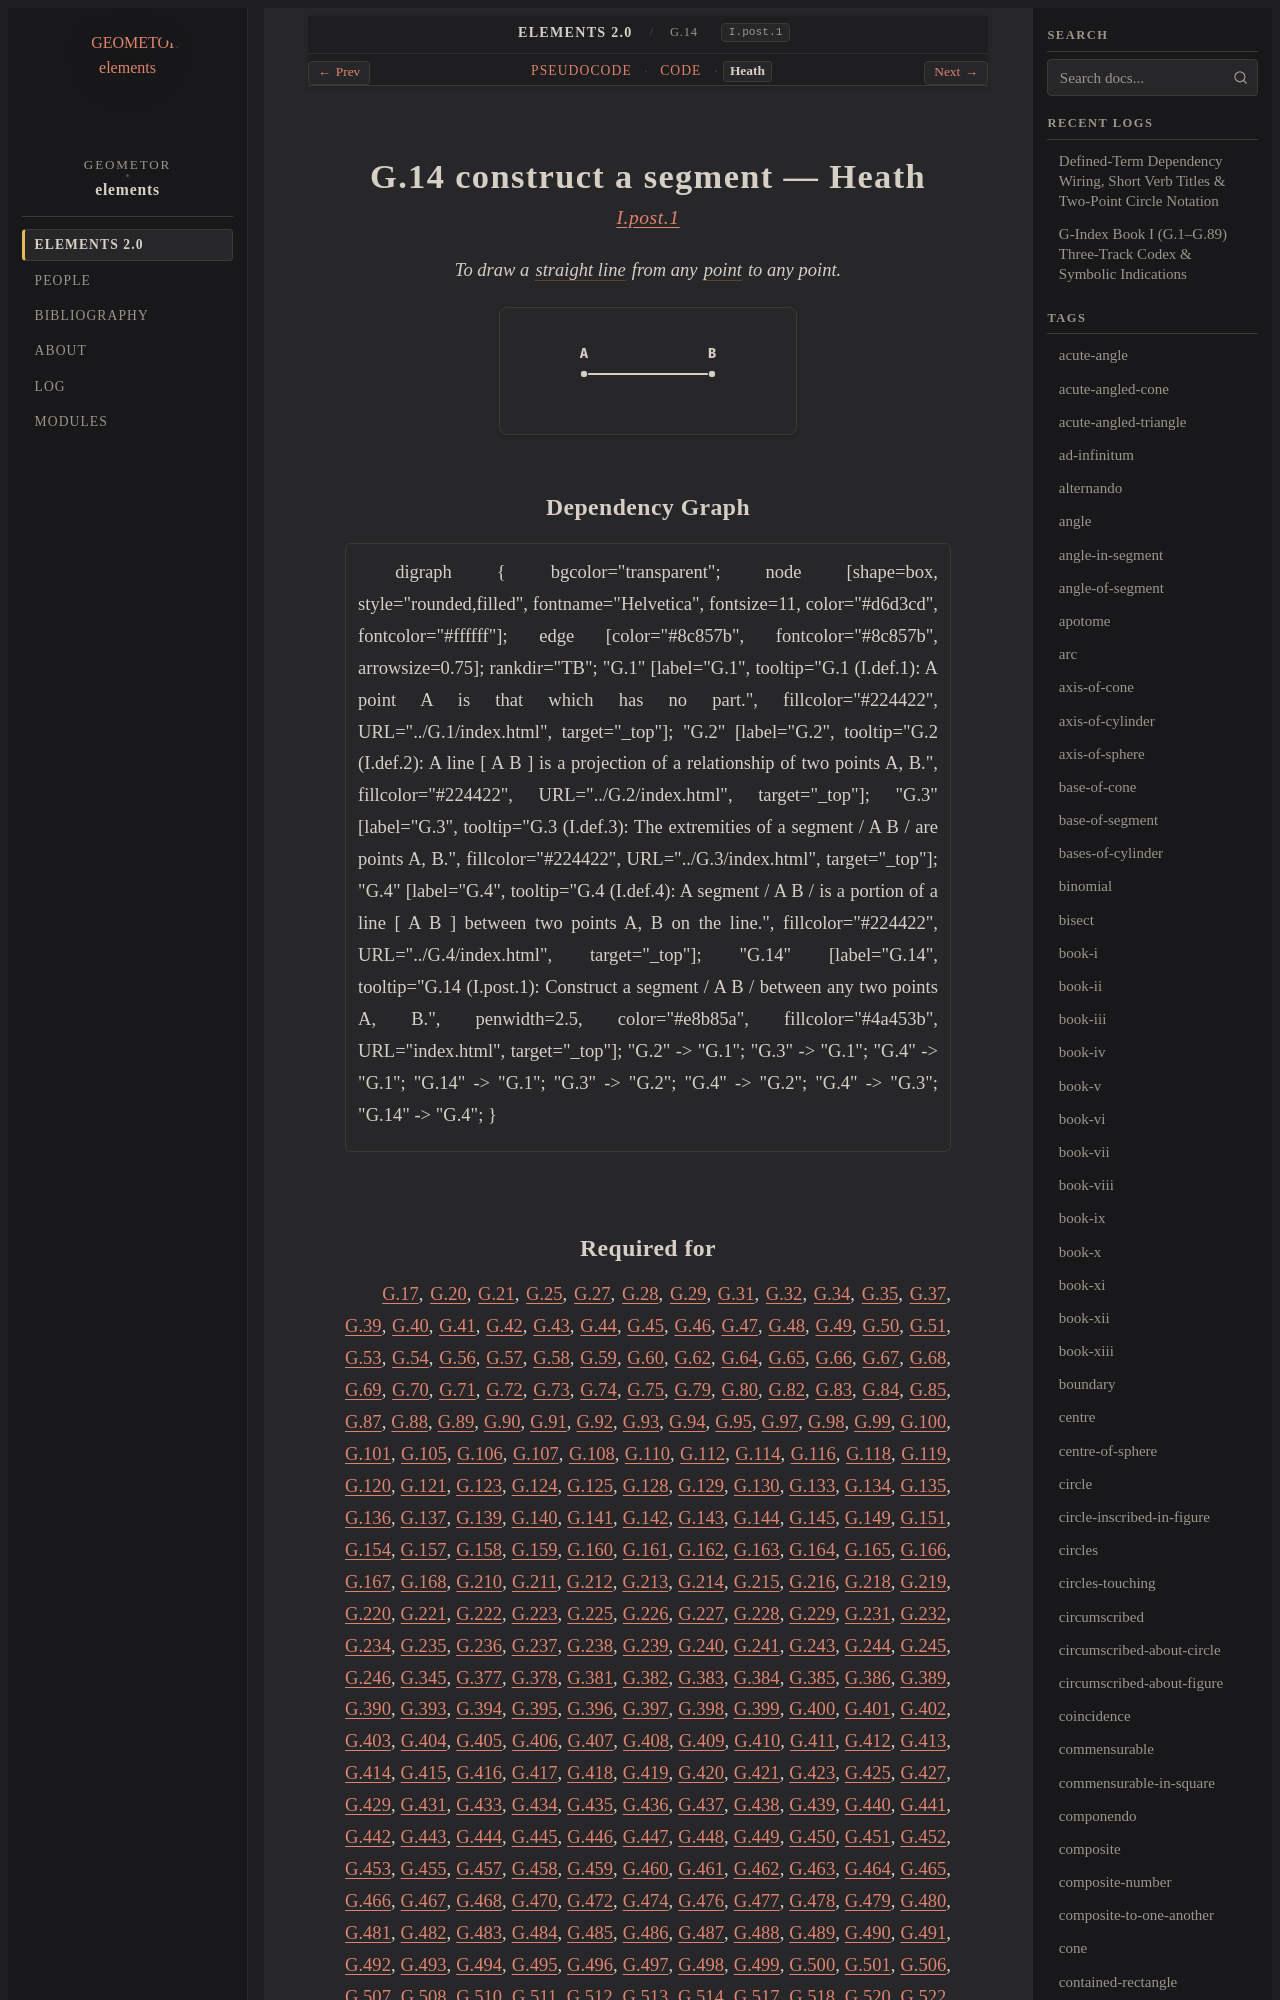

repository: geometor/elements · page: elements2/G.14/heath.html · generator: sphinx

:canonical_id: G.14
:original_id: I.post.1
:title: G.14 construct a segment
:volume: I
:book: I
:type: post

G.14 construct a segment — Heath
================================

.. rubric:: `I.post.1 <https://geometor.github.io/euclid/heath/volume_I/book_i/postulates/#i-post-1>`_

.. enunciation::

   To draw a :term:`straight line <G.4>` from any :term:`point <G.1>` to any point.

.. picture:: g1.svg
   :alt: G.14 construct a segment figure

Dependency Graph
----------------

.. graphviz::

   digraph {
     bgcolor="transparent";
     node [shape=box, style="rounded,filled", fontname="Helvetica", fontsize=11, color="#d6d3cd", fontcolor="#ffffff"];
     edge [color="#8c857b", fontcolor="#8c857b", arrowsize=0.75];
     rankdir="TB";
     "G.1" [label="G.1", tooltip="G.1 (I.def.1): A point A is that which has no part.", fillcolor="#224422", URL="../G.1/index.html", target="_top"];
     "G.2" [label="G.2", tooltip="G.2 (I.def.2): A line [ A B ] is a projection of a relationship of two points A, B.", fillcolor="#224422", URL="../G.2/index.html", target="_top"];
     "G.3" [label="G.3", tooltip="G.3 (I.def.3): The extremities of a segment / A B / are points A, B.", fillcolor="#224422", URL="../G.3/index.html", target="_top"];
     "G.4" [label="G.4", tooltip="G.4 (I.def.4): A segment / A B / is a portion of a line [ A B ] between two points A, B on the line.", fillcolor="#224422", URL="../G.4/index.html", target="_top"];
     "G.14" [label="G.14", tooltip="G.14 (I.post.1): Construct a segment / A B / between any two points A, B.", penwidth=2.5, color="#e8b85a", fillcolor="#4a453b", URL="index.html", target="_top"];
     "G.2" -> "G.1";
     "G.3" -> "G.1";
     "G.4" -> "G.1";
     "G.14" -> "G.1";
     "G.3" -> "G.2";
     "G.4" -> "G.2";
     "G.4" -> "G.3";
     "G.14" -> "G.4";
   }
